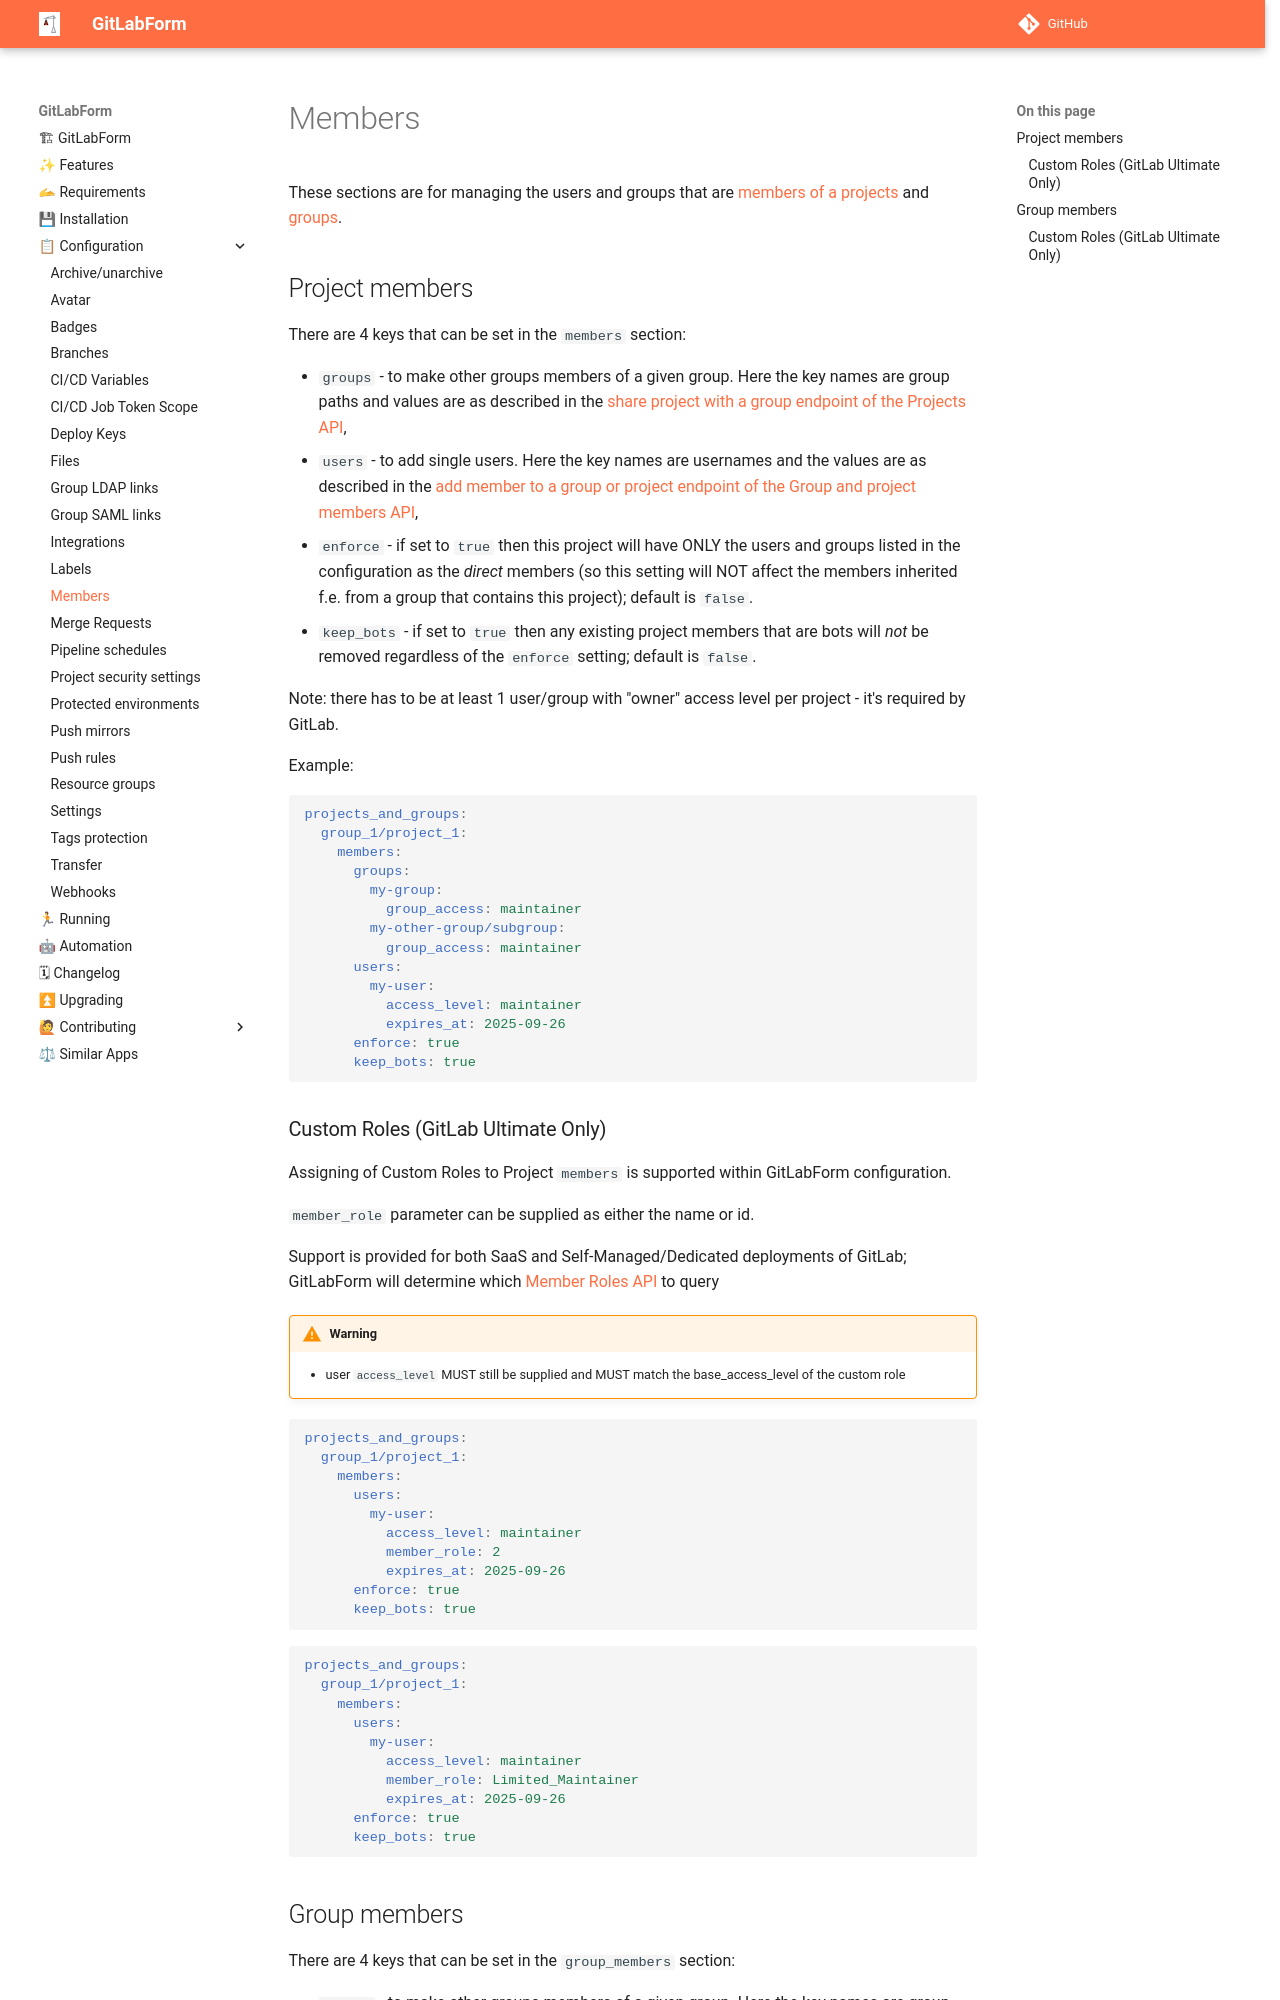

repository: gitlabform/gitlabform · page: reference/members/index.html · generator: mkdocs

# Members

These sections are for managing the users and groups that are [members of a projects](https://docs.gitlab.com/ee/user/project/members/) and [groups](https://docs.gitlab.com/ee/user/group/#add-users-to-a-group).

## Project members

There are 4 keys that can be set in the `members` section:

* `groups` - to make other groups members of a given group. Here the key names are group paths and values are as described in the [share project with a group endpoint of the Projects API](https://docs.gitlab.com/ee/api/projects.html#share-project-with-group),
* `users` - to add single users. Here the key names are usernames and the values are as described in the [add member to a group or project endpoint of the Group and project members API](https://docs.gitlab.com/ee/api/members.html#add-a-member-to-a-group-or-project),
* `enforce` - if set to `true` then this project will have ONLY the users and groups listed in the configuration as the *direct* members (so this setting will NOT affect the members inherited f.e. from a group that contains this project); default is `false`.
* `keep_bots` - if set to `true` then any existing project members that are bots will _not_ be removed regardless of the `enforce` setting; default is `false`.

Note: there has to be at least 1 user/group with "owner" access level per project - it's required by GitLab.

Example:

```yaml
projects_and_groups:
  group_1/project_1:
    members:
      groups:
        my-group:
          group_access: maintainer
        my-other-group/subgroup:
          group_access: maintainer
      users:
        my-user:
          access_level: maintainer
          expires_at: 2025-09-26
      enforce: true
      keep_bots: true
```

### Custom Roles (GitLab Ultimate Only)
Assigning of Custom Roles to Project `members` is supported within GitLabForm configuration.

`member_role` parameter can be supplied as either the name or id. 

Support is provided for both SaaS and Self-Managed/Dedicated deployments of GitLab; GitLabForm will determine which [Member Roles API](https://docs.gitlab.com/ee/api/member_roles.html) to query

!!! warning

    * user `access_level` MUST still be supplied and MUST match the base_access_level of the custom role

```yaml
projects_and_groups:
  group_1/project_1:
    members:
      users:
        my-user:
          access_level: maintainer
          member_role: 2
          expires_at: 2025-09-26
      enforce: true
      keep_bots: true
```

```yaml
projects_and_groups:
  group_1/project_1:
    members:
      users:
        my-user:
          access_level: maintainer
          member_role: Limited_Maintainer
          expires_at: 2025-09-26
      enforce: true
      keep_bots: true
```
